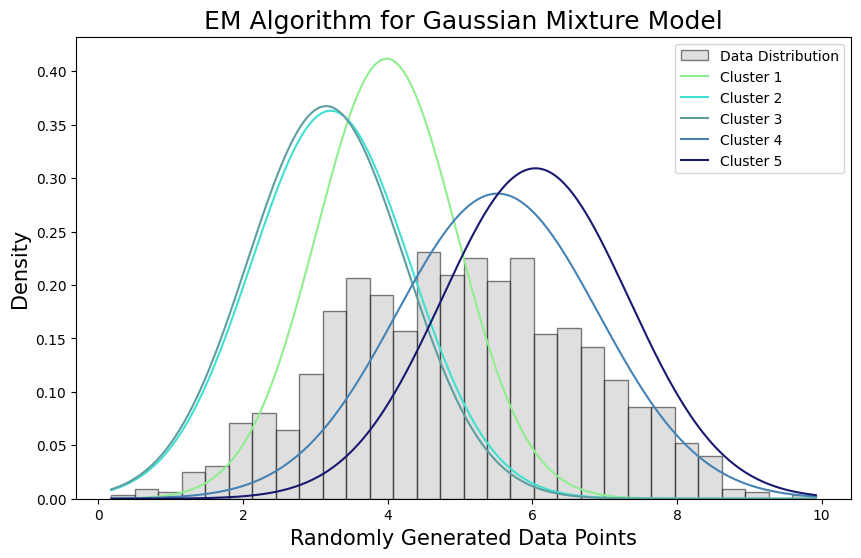

Recreate this plot in Python.
import numpy as np
import matplotlib.pyplot as plt

def get_respons(data, mu, sigma, weights):
    # 计算每个数据点属于每个高斯分布的概率（责任值）
    respons = np.zeros((len(data), len(mu)))
    for k in range(len(mu)):
        for i in range(len(data)):
            # 计算每个数据点在第k个高斯分布下的概率
            respons[i, k] = weights[k] * gaussian(data[i], mu[k], sigma[k]) 
    # 归一化概率，得到每个数据点对应于每个高斯分布的责任值
    return respons / np.sum(respons, axis=1, keepdims=True)


def update_param(data, responsibilities):
    # 使用责任值重新估计高斯分布的均值、方差和数据点的混合权重
    num_clusters = responsibilities.shape[1]
    num_points = responsibilities.shape[0]
    new_mu =  np.zeros(num_clusters)
    new_sigma = np.zeros(num_clusters)
    new_weights = np.zeros(num_clusters)

    for k in range(num_clusters):
        total_respons = np.sum(responsibilities[:, k])
        # 更新均值
        new_mu[k] = np.dot(responsibilities[:, k], data) / total_respons
        # 更新标准差
        new_sigma[k] = np.sqrt(np.dot(responsibilities[:, k], (data - new_mu[k]) ** 2) / total_respons)
        # 更新混合权重
        new_weights[k] = total_respons / num_points

    return new_mu, new_sigma, new_weights

# 计算高斯分布的概率密度函数
def gaussian(x, mu, sigma):
    return 1 / (np.sqrt(2 * np.pi) * sigma) * np.exp(-0.5 * ((x - mu) / sigma) ** 2)

def EM_algorithm(data, num_clusters, max_iterations):
    # 初始化参数
    mu = np.random.rand(num_clusters)
    sigma = np.ones(num_clusters)
    weights = np.ones(num_clusters) / num_clusters

    for _ in range(max_iterations):
        # E步：计算责任值
        responsibilities = get_respons(data, mu, sigma, weights)

        # M步：利用责任值更新参数
        mu, sigma, weights = update_param(data, responsibilities)

    return mu, sigma, weights

# 运行EM算法
def run_EM(data, num_clusters=5, max_iterations=300):
    mu, sigma, weights = EM_algorithm(data, num_clusters, max_iterations)

    # 打印并写入文件
    with open('em_output.txt', 'a') as file:
        file.write(f"Estimated means: {mu}\n")
        file.write(f"Estimated standard deviations: {sigma}\n")
        file.write(f"Estimated weights: {weights}\n")

    # 命令行同步输出
    print("Estimated means:", mu)
    print("Estimated standard deviations:", sigma)
    print("Estimated weights:", weights)
    return mu, sigma, weights

# 绘制每个簇的高斯分布曲线和数据分布直方图
def plot_gauss_hist(data, mu, sigma, num_clusters=5):
    plt.figure(figsize=(10, 6))
    plt.rcParams['font.family'] = 'Garamond'
    plt.hist(data, bins=30, density=True, alpha=0.5, color='silver', edgecolor='black', label='Data Distribution')

    # 指定颜色列表
    colors = ['lightgreen', 'turquoise', 'cadetblue', 'steelblue', 'midnightblue']

    x = np.linspace(np.min(data), np.max(data), 500)
    for k in range(num_clusters):
        y = gaussian(x, mu[k], sigma[k])
        plt.plot(x, y, color=colors[k], label=f'Cluster {k+1}')

    plt.title('EM Algorithm for Gaussian Mixture Model', fontsize=18)
    plt.xlabel('Randomly Generated Data Points', fontsize=15)
    plt.ylabel('Density', fontsize=15)
    plt.legend()
    plt.savefig('EM_Gaussian_Mixture_Model.pdf', format='pdf')
    plt.show()

# 生成测试数据，从我的学号最后两位03开始
def get_data():
    data = np.concatenate([np.random.normal(3, 1, 200), np.random.normal(4, 1, 200), np.random.normal(5, 1, 200), np.random.normal(6, 1, 200), np.random.normal(7, 1, 200)])
    return data

if __name__ == "__main__":
    # 示例使用
    data = get_data()
    mu, sigma, weights = run_EM(data)
    plot_gauss_hist(data, mu, sigma)
